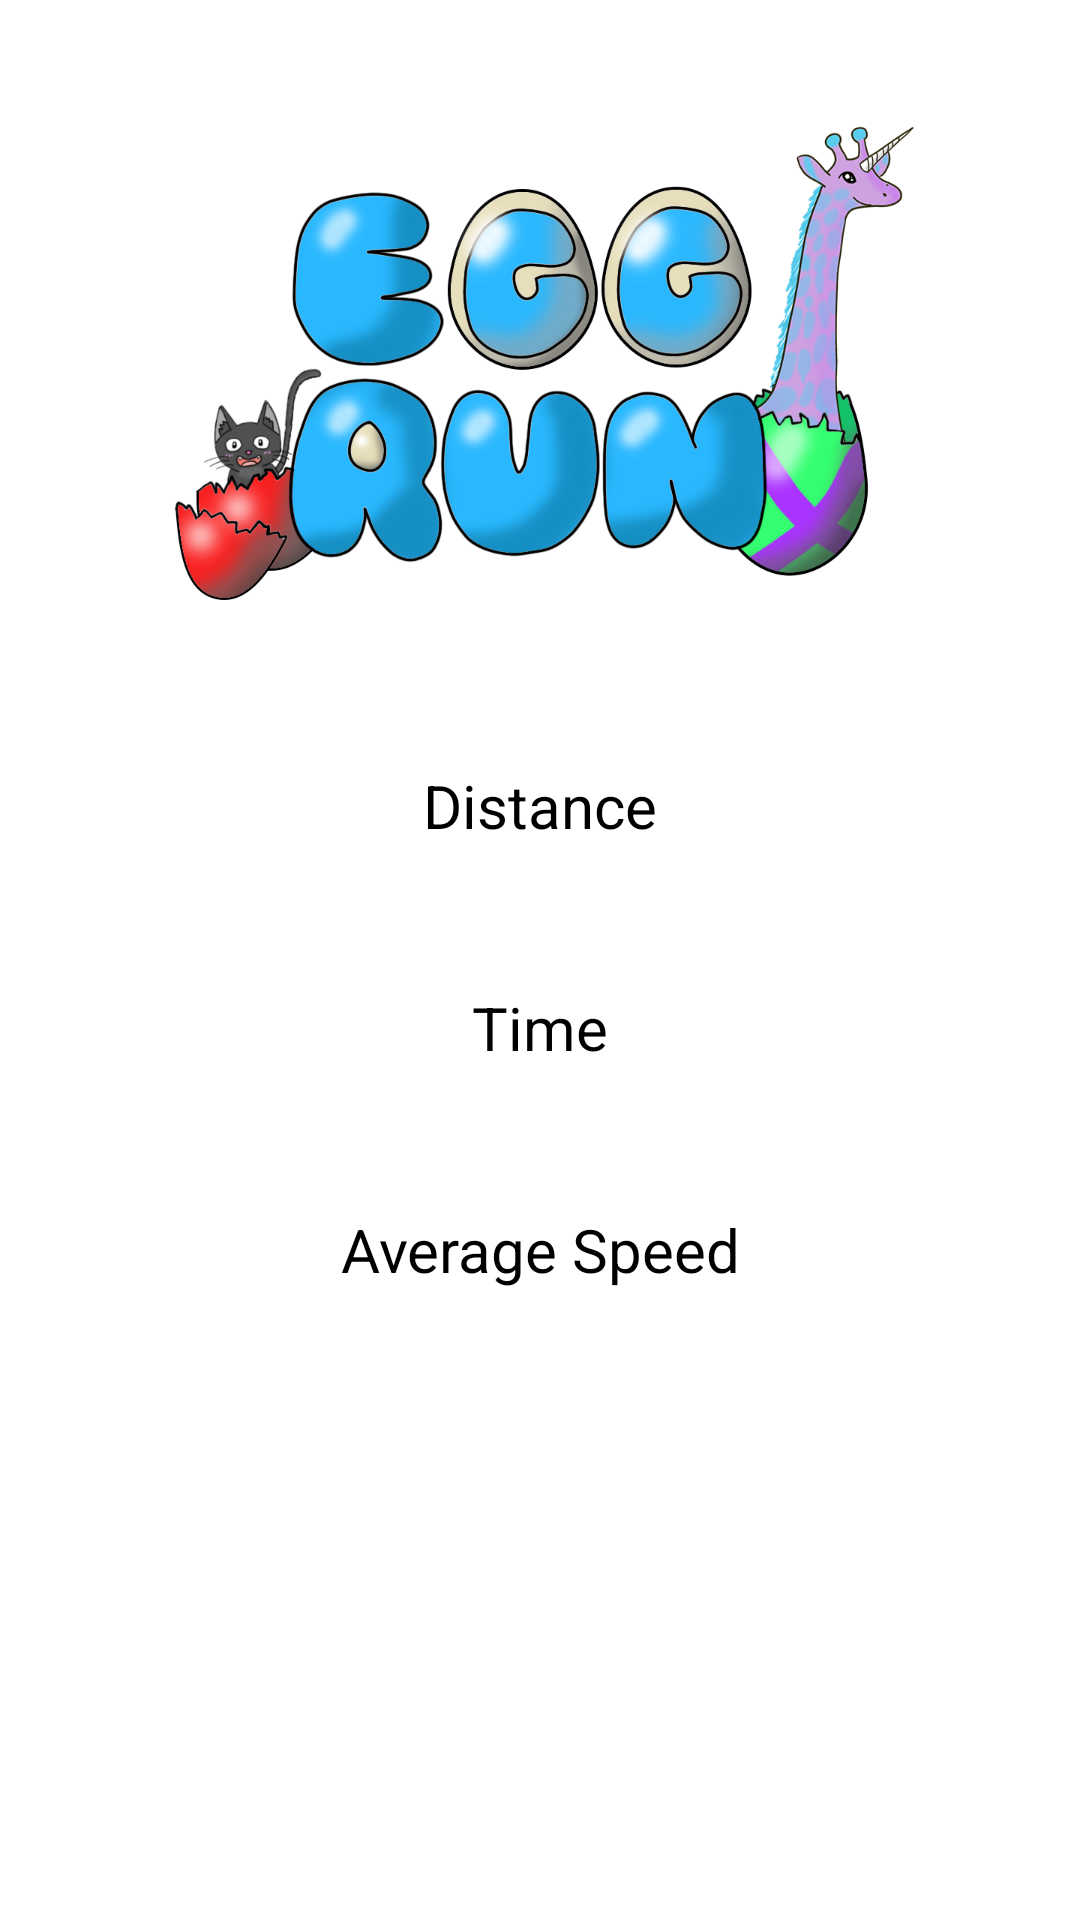

Produce the Android XML layout that renders to this screen, including the resource entries it uses.
<!-- AndroidManifest.xml: application theme Theme.EggRun -->
<!-- res/layout/fragment_run_session_details.xml -->
<?xml version="1.0" encoding="utf-8"?>
<androidx.constraintlayout.widget.ConstraintLayout xmlns:android="http://schemas.android.com/apk/res/android"
    xmlns:app="http://schemas.android.com/apk/res-auto"
    android:layout_width="match_parent"
    android:layout_height="match_parent"
    >

    <LinearLayout
        android:layout_width="match_parent"
        android:layout_height="match_parent"
        android:orientation="vertical"
        app:layout_constraintBottom_toBottomOf="parent">

        <ImageView
            android:id="@+id/egg_Run_Title"
            android:layout_width="match_parent"
            android:layout_height="@dimen/title_height"
            android:contentDescription="@string/Title"
            app:srcCompat="@drawable/egg_run_title"
            />

        <TextView
            android:id="@+id/distance_view"
            android:layout_width="match_parent"
            android:layout_height="wrap_content"
            android:layout_margin="@dimen/standard_margin"
            android:textSize="@dimen/standard_text_height"
            android:text="@string/distance"
            android:textAlignment="center"
            android:textColor="@color/black"/>

        <TextView
            android:id="@+id/distance_view_display"
            android:layout_width="match_parent"
            android:layout_height="wrap_content"
            android:layout_margin="@dimen/standard_margin"
            android:textSize="@dimen/standard_text_height"
            android:textAlignment="center"
            android:textColor="@color/black"/>


        <TextView
            android:id="@+id/time_view"
            android:layout_width="match_parent"
            android:layout_height="wrap_content"
            android:layout_margin="@dimen/standard_margin"
            android:textSize="@dimen/standard_text_height"
            android:textAlignment="center"
            android:textColor="@color/black"
            android:text="@string/time"
            />

        <TextView
            android:id="@+id/time_view_display"
            android:layout_width="match_parent"
            android:layout_height="wrap_content"
            android:layout_margin="@dimen/standard_margin"
            android:textSize="@dimen/standard_text_height"
            android:textAlignment="center"
            android:textColor="@color/black"
             />

        <TextView
            android:id="@+id/average_speed"
            android:layout_width="match_parent"
            android:layout_height="wrap_content"
            android:layout_margin="@dimen/standard_margin"
            android:textSize="@dimen/standard_text_height"
            android:textAlignment="center"
            android:textColor="@color/black"
            android:text="@string/average_speed" />

        <TextView
            android:id="@+id/average_speed_display"
            android:layout_width="match_parent"
            android:layout_height="wrap_content"
            android:layout_margin="@dimen/standard_margin"
            android:textSize="@dimen/standard_text_height"
            android:textAlignment="center"
            android:textColor="@color/black"
             />
    </LinearLayout>

</androidx.constraintlayout.widget.ConstraintLayout>
<!-- resources referenced by this layout -->
<resources>
  <dimen name="standard_margin">5dp</dimen>
  <dimen name="standard_text_height">20sp</dimen>
  <dimen name="title_height">250dp</dimen>
  <!-- drawable egg_run_title: png bitmap (drawable, 318199 bytes) -->
  <string name="Title">Title</string>
  <string name="average_speed">Average Speed</string>
  <string name="distance">Distance</string>
  <string name="time">Time</string>
  <style name="Theme.EggRun" parent="Theme.MaterialComponents.DayNight.DarkActionBar">
          
          <item name="colorPrimary">@color/purple_500</item>
          <item name="colorPrimaryVariant">@color/purple_700</item>
          <item name="colorOnPrimary">@color/white</item>
          
          <item name="colorSecondary">@color/teal_200</item>
          <item name="colorSecondaryVariant">@color/teal_700</item>
          <item name="colorOnSecondary">@color/black</item>
          
          <item name="android:statusBarColor" tools:targetApi="l">?attr/colorPrimaryVariant</item>
          
      </style>
  <!-- not gathered from this repository: default colours our renderer supplied (Android Studio template values) -->
  <color name="purple_500">#FF6200EE</color>
  <color name="purple_700">#FF3700B3</color>
  <color name="teal_200">#FF03DAC5</color>
  <color name="teal_700">#FF018786</color>
  <color name="black">#FF000000</color>
  <color name="white">#FFFFFFFF</color>
</resources>
